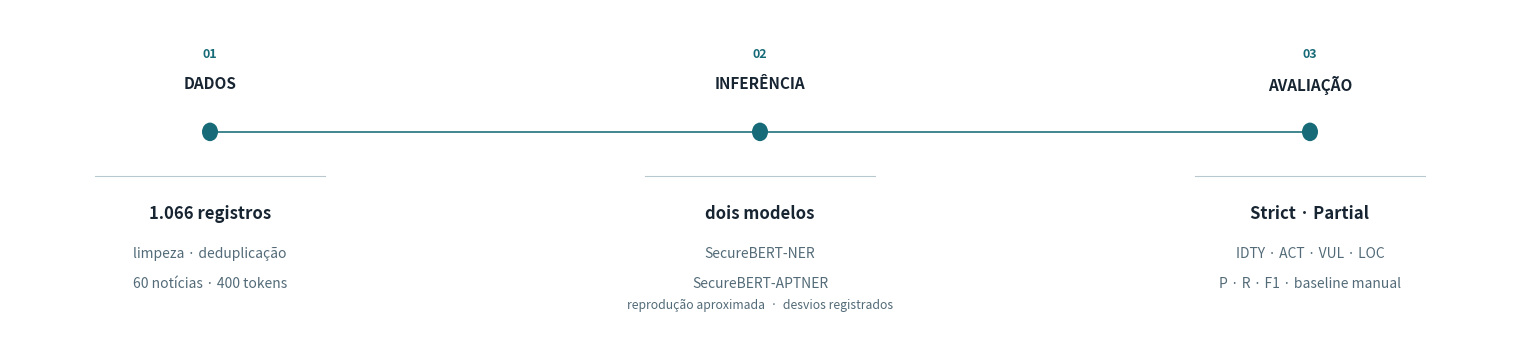

Generate this figure with matplotlib:
"""Generate a compact transparent diagram for insertion into a slide."""

from __future__ import annotations

import argparse
from pathlib import Path

import matplotlib
from matplotlib.patches import Circle

matplotlib.use("Agg")

import matplotlib.pyplot as plt  # noqa: I001


INK = "#172431"
ACCENT = "#176B78"
MUTED = "#536B78"
RULE = "#B9C8CF"


def add_phase(
    ax,
    x: float,
    number: str,
    title: str,
    primary: str,
    secondary: tuple[str, ...],
) -> None:
    ax.add_patch(Circle((x, 1.75), 0.08, facecolor=ACCENT, edgecolor="none", zorder=3))
    ax.text(
        x,
        2.42,
        number,
        ha="center",
        va="center",
        fontsize=9,
        fontweight="bold",
        color=ACCENT,
    )
    ax.text(
        x,
        2.16,
        title,
        ha="center",
        va="center",
        fontsize=11,
        fontweight="bold",
        color=INK,
    )
    ax.plot([x - 1.15, x + 1.15], [1.37, 1.37], color=RULE, linewidth=0.8, zorder=1)
    ax.text(
        x,
        1.04,
        primary,
        ha="center",
        va="center",
        fontsize=12,
        fontweight="bold",
        color=INK,
    )
    for index, text in enumerate(secondary):
        ax.text(
            x,
            0.70 - index * 0.26,
            text,
            ha="center",
            va="center",
            fontsize=10,
            color=MUTED,
        )


def build_diagram(output: Path) -> None:
    fig, ax = plt.subplots(figsize=(15, 3.25), dpi=180)
    fig.patch.set_alpha(0)
    ax.set_xlim(0, 15)
    ax.set_ylim(0, 2.8)
    ax.axis("off")

    positions = (2.0, 7.5, 13.0)
    ax.plot(positions, [1.75] * 3, color=ACCENT, linewidth=1.15, zorder=1)
    add_phase(
        ax,
        positions[0],
        "01",
        "DADOS",
        "1.066 registros",
        ("limpeza · deduplicação", "60 notícias · 400 tokens"),
    )
    add_phase(
        ax,
        positions[1],
        "02",
        "INFERÊNCIA",
        "dois modelos",
        ("SecureBERT-NER", "SecureBERT-APTNER"),
    )
    add_phase(
        ax,
        positions[2],
        "03",
        "AVALIAÇÃO",
        "Strict · Partial",
        ("IDTY · ACT · VUL · LOC", "P · R · F1 · baseline manual"),
    )

    ax.text(
        7.5,
        0.20,
        "reprodução aproximada  ·  desvios registrados",
        ha="center",
        va="bottom",
        fontsize=8.8,
        color=MUTED,
    )

    output.parent.mkdir(parents=True, exist_ok=True)
    fig.subplots_adjust(left=0, right=1, bottom=0, top=1)
    fig.savefig(output, dpi=180, transparent=True, pad_inches=0)
    plt.close(fig)


def main() -> int:
    parser = argparse.ArgumentParser()
    parser.add_argument("--output", type=Path, default=Path("slides/reproduction_plan_diagram.png"))
    args = parser.parse_args()
    build_diagram(args.output)
    print(f"Generated {args.output}")
    return 0


if __name__ == "__main__":
    raise SystemExit(main())
